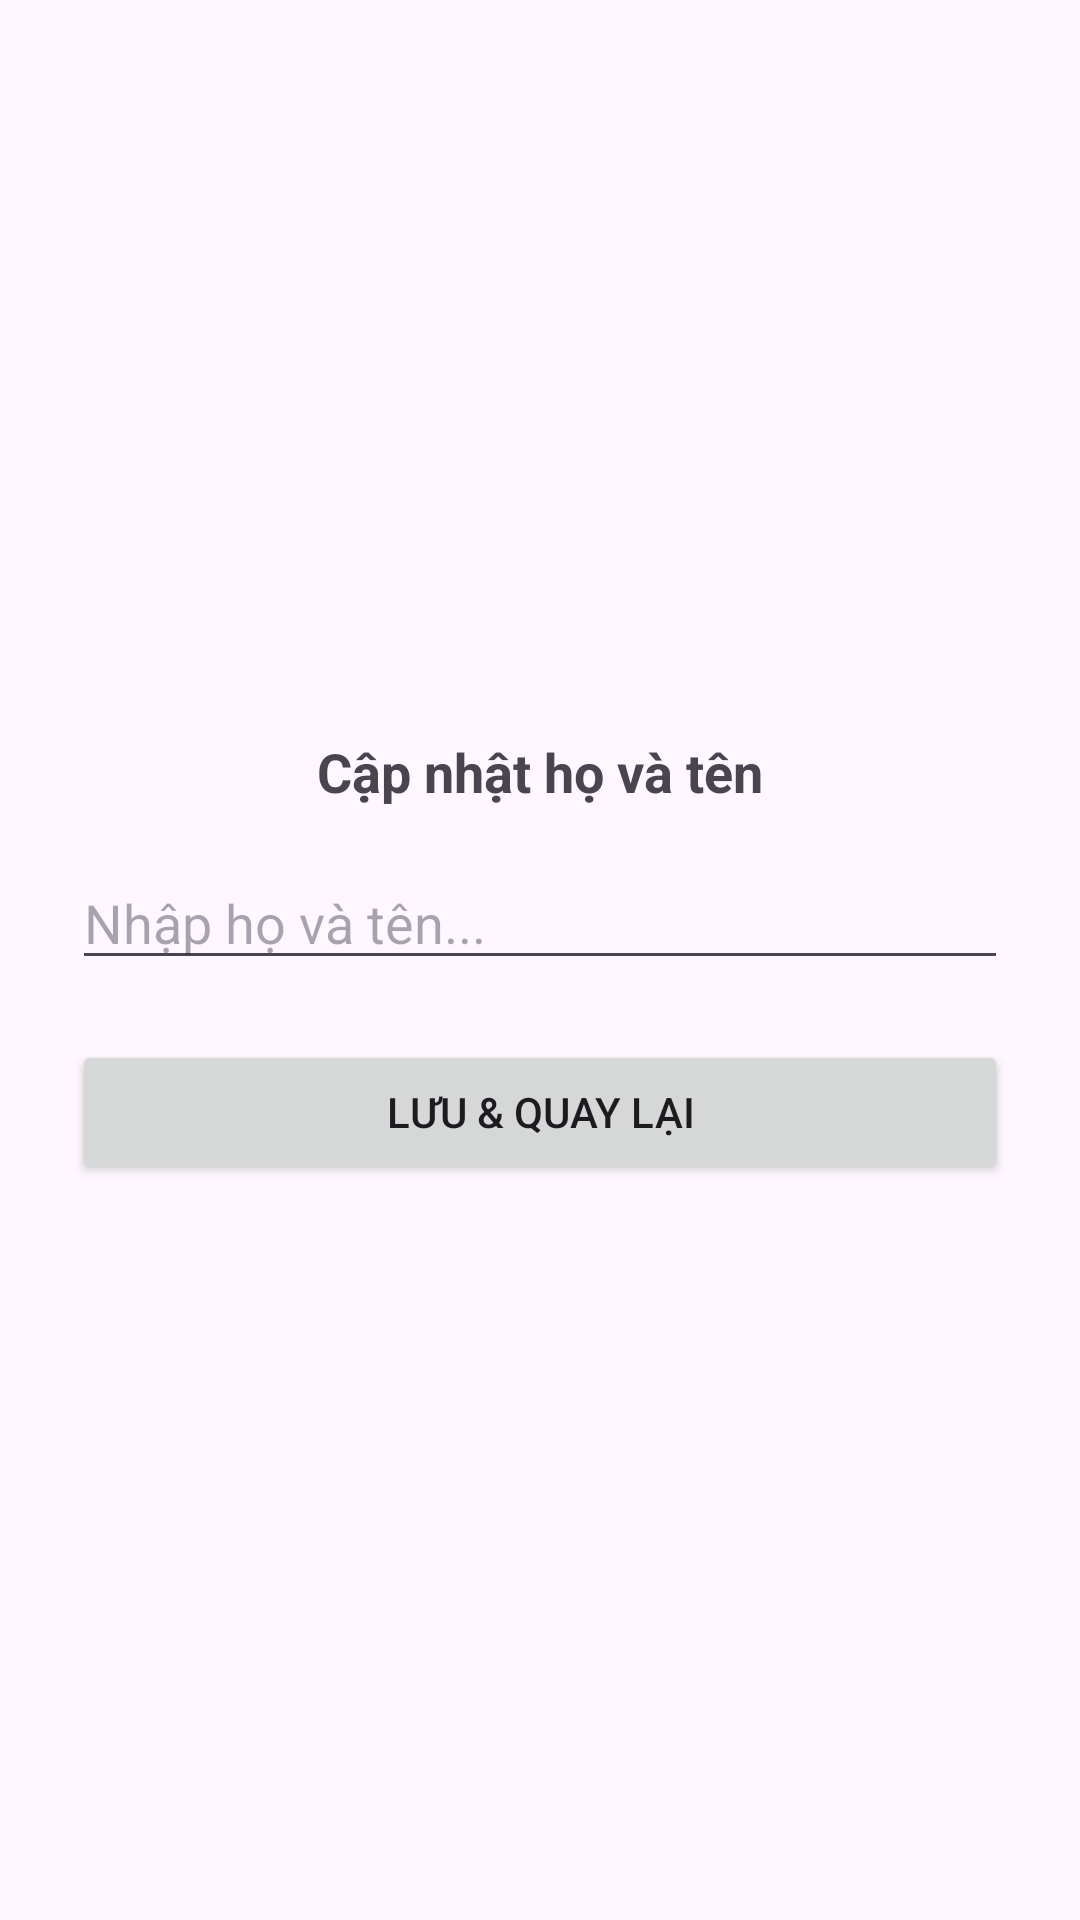

Write the Android layout XML for this screen, with the resource values it uses.
<!-- AndroidManifest.xml: application theme Theme.Bt3_lec3 -->
<!-- res/layout/activity_edit.xml -->
<?xml version="1.0" encoding="utf-8"?>
<LinearLayout xmlns:android="http://schemas.android.com/apk/res/android"
    android:layout_width="match_parent"
    android:layout_height="match_parent"
    android:gravity="center"
    android:orientation="vertical"
    android:padding="24dp">

    <TextView
        android:layout_width="wrap_content"
        android:layout_height="wrap_content"
        android:layout_marginBottom="16dp"
        android:text="Cập nhật họ và tên"
        android:textSize="18sp"
        android:textStyle="bold" />

    <EditText
        android:id="@+id/edtName"
        android:layout_width="match_parent"
        android:layout_height="wrap_content"
        android:hint="Nhập họ và tên..."
        android:inputType="textPersonName" />

    <Button
        android:id="@+id/btnSaveAndBack"
        android:layout_width="match_parent"
        android:layout_height="wrap_content"
        android:layout_marginTop="20dp"
        android:text="Lưu &amp; Quay lại" />

</LinearLayout>
<!-- resources referenced by this layout -->
<resources>
  <style name="Theme.Bt3_lec3" parent="Base.Theme.Bt3_lec3" />
  <style name="Base.Theme.Bt3_lec3" parent="Theme.Material3.DayNight.NoActionBar">
          
          
      </style>
</resources>
